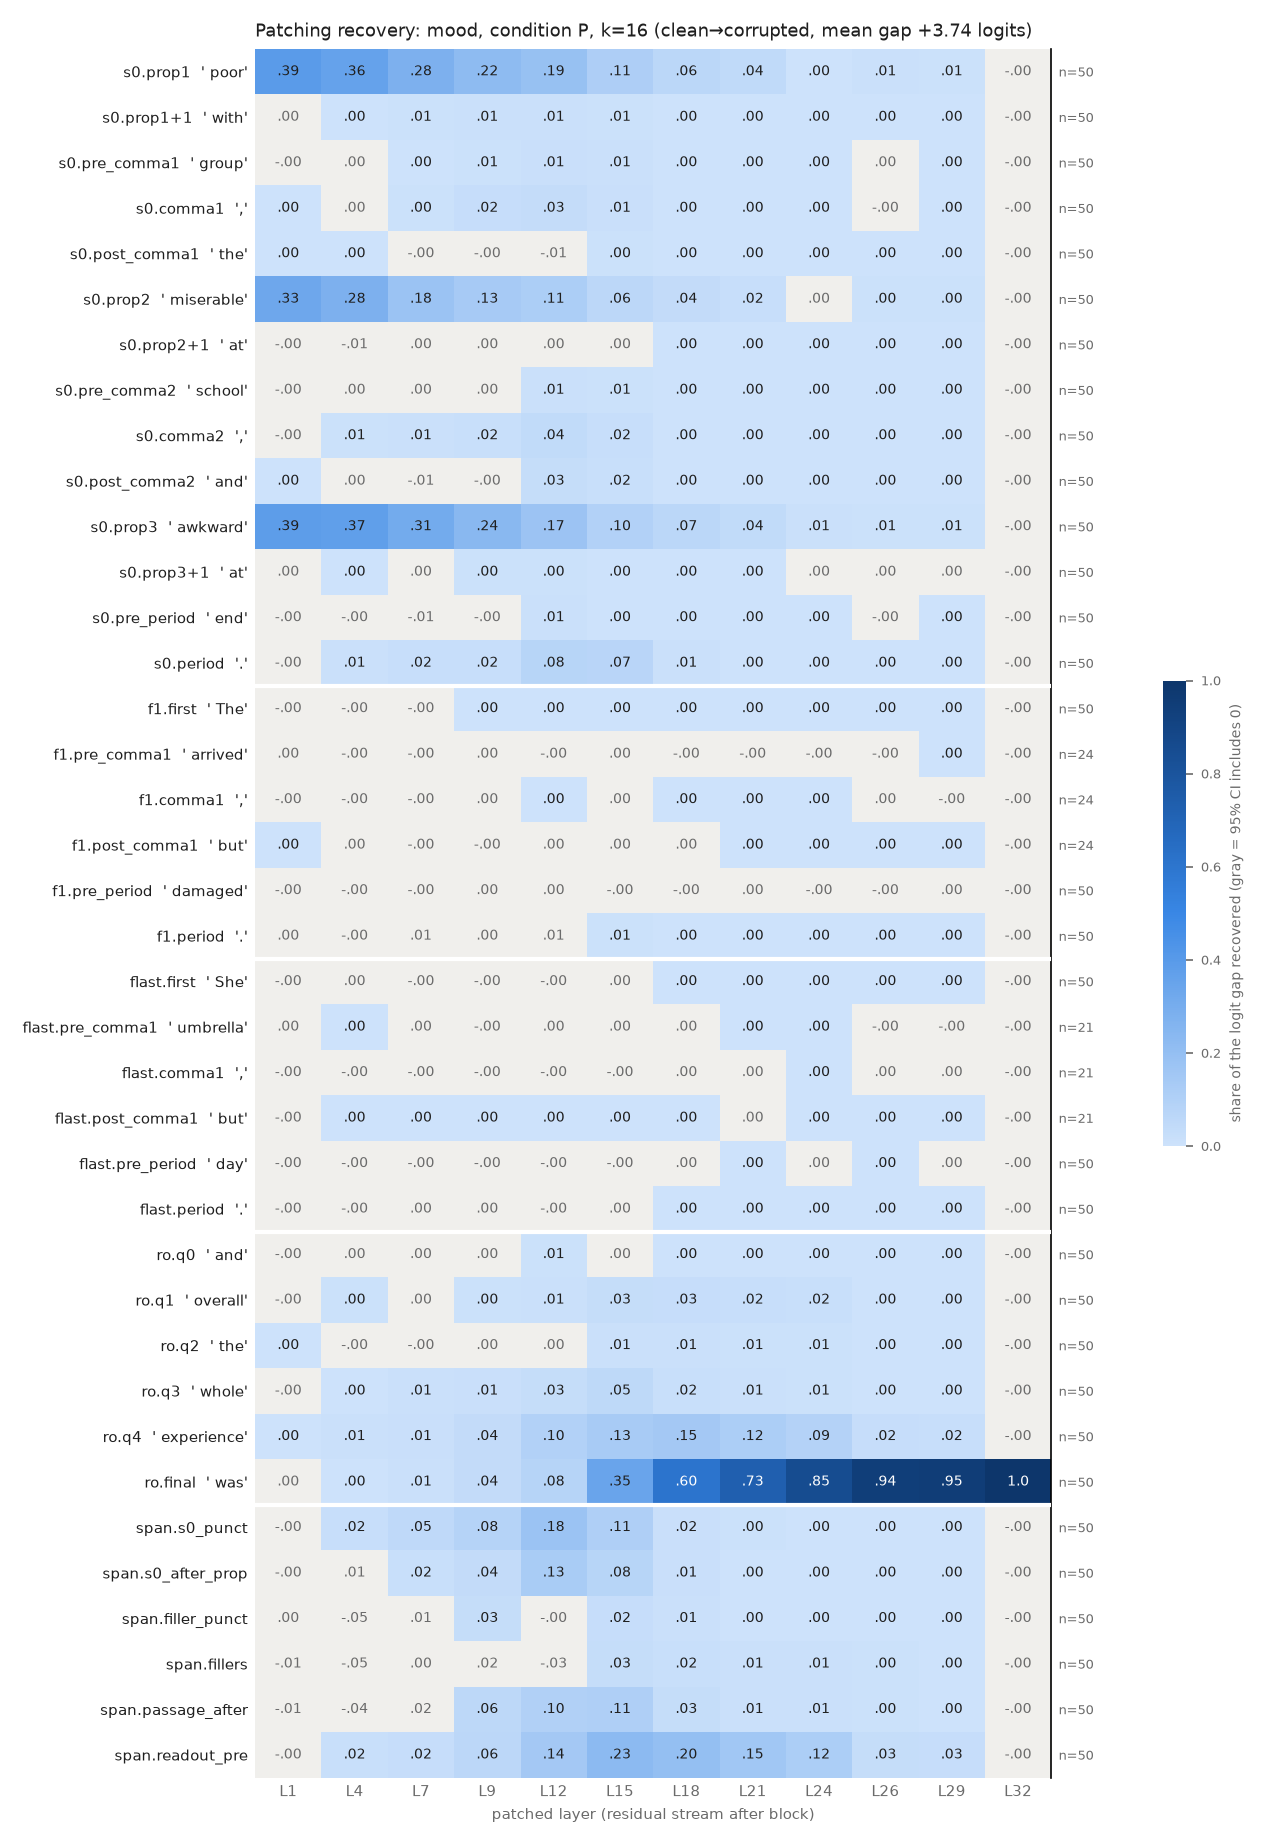

The data file committed next to this chart (first rows):
row, example, layer, recovery, ci_lo, ci_hi, n_pairs
s0.prop1, poor, 1, 0.3915, 0.3555, 0.4325, 50
s0.prop1, poor, 4, 0.3571, 0.3196, 0.3983, 50
s0.prop1, poor, 7, 0.2796, 0.2415, 0.3219, 50
s0.prop1, poor, 9, 0.2198, 0.1909, 0.2534, 50
s0.prop1, poor, 12, 0.1913, 0.1653, 0.2212, 50
s0.prop1, poor, 15, 0.1127, 0.09611, 0.1321, 50
s0.prop1, poor, 18, 0.06277, 0.05198, 0.07625, 50
s0.prop1, poor, 21, 0.04447, 0.0363, 0.05414, 50
s0.prop1, poor, 24, 0.003813, 0.0004415, 0.007725, 50
s0.prop1, poor, 26, 0.008522, 0.005871, 0.01157, 50
s0.prop1, poor, 29, 0.007077, 0.005959, 0.008326, 50
s0.prop1, poor, 32, -1.3251123701660634e-06, -2.5830294792483267e-06, -6.684654299350401e-08, 50
s0.prop1+1, with, 1, 0.0004714, -0.0009799, 0.002011, 50
s0.prop1+1, with, 4, 0.00374, 0.0006822, 0.00713, 50
s0.prop1+1, with, 7, 0.006209, 0.001859, 0.01093, 50
s0.prop1+1, with, 9, 0.01003, 0.006784, 0.01341, 50
s0.prop1+1, with, 12, 0.01067, 0.007784, 0.01368, 50
s0.prop1+1, with, 15, 0.005371, 0.004021, 0.006834, 50
s0.prop1+1, with, 18, 0.001225, 0.0009419, 0.001505, 50
s0.prop1+1, with, 21, 0.0003833, 0.0002781, 0.0004891, 50
s0.prop1+1, with, 24, 0.0003023, 0.0002117, 0.0004006, 50
s0.prop1+1, with, 26, 5.0843542326064036e-05, 8.48486592478457e-06, 9.546192130990304e-05, 50
s0.prop1+1, with, 29, 5.603186691386808e-05, 8.065226311144465e-06, 0.0001035, 50
s0.prop1+1, with, 32, -1.3251123701660634e-06, -2.6190414717363753e-06, -2.977062963831271e-08, 50
s0.pre_comma1, group, 1, -0.0007853, -0.002235, 0.0005076, 50
s0.pre_comma1, group, 4, 0.001314, -0.0008588, 0.003636, 50
s0.pre_comma1, group, 7, 0.003673, 0.0007586, 0.006582, 50
s0.pre_comma1, group, 9, 0.006042, 0.004013, 0.008013, 50
s0.pre_comma1, group, 12, 0.0146, 0.01148, 0.01761, 50
s0.pre_comma1, group, 15, 0.009634, 0.007897, 0.01139, 50
s0.pre_comma1, group, 18, 0.002761, 0.001952, 0.00372, 50
s0.pre_comma1, group, 21, 0.0006302, 0.0004096, 0.0008933, 50
s0.pre_comma1, group, 24, 0.000515, 0.0003186, 0.0007468, 50
s0.pre_comma1, group, 26, 3.0462294755702157e-05, -9.40748000154468e-06, 7.4040852353904e-05, 50
s0.pre_comma1, group, 29, 0.0001049, 6.763145162673577e-05, 0.0001467, 50
s0.pre_comma1, group, 32, -1.3251123701660634e-06, -2.563125375314717e-06, -1.0317309702703578e-07, 50
s0.comma1, ,, 1, 0.00025, 2.9921101897290255e-05, 0.0004814, 50
s0.comma1, ,, 4, 0.003323, -0.0001108, 0.006598, 50
s0.comma1, ,, 7, 0.004922, 0.0004869, 0.009122, 50
s0.comma1, ,, 9, 0.02488, 0.02033, 0.02938, 50
s0.comma1, ,, 12, 0.03305, 0.0278, 0.03772, 50
s0.comma1, ,, 15, 0.01362, 0.01132, 0.01601, 50
s0.comma1, ,, 18, 0.002088, 0.001422, 0.002783, 50
s0.comma1, ,, 21, 0.001009, 0.0004757, 0.001577, 50
s0.comma1, ,, 24, 0.000737, 0.000302, 0.001188, 50
s0.comma1, ,, 26, -1.8561766354403087e-05, -0.0001452, 0.0001165, 50
s0.comma1, ,, 29, 0.0001198, 9.533247351730188e-06, 0.0002415, 50
s0.comma1, ,, 32, -1.3251123701660634e-06, -2.641042599586497e-06, -6.11867596112674e-08, 50
s0.post_comma1, the, 1, 0.00028, 0.0001296, 0.0004249, 50
s0.post_comma1, the, 4, 0.002333, 0.0009892, 0.003651, 50
s0.post_comma1, the, 7, -0.001843, -0.003057, -0.0005993, 50
s0.post_comma1, the, 9, -0.002842, -0.004139, -0.00154, 50
s0.post_comma1, the, 12, -0.005753, -0.008387, -0.002899, 50
s0.post_comma1, the, 15, 0.004483, 0.003051, 0.006003, 50
s0.post_comma1, the, 18, 0.001586, 0.001231, 0.00195, 50
s0.post_comma1, the, 21, 0.000485, 0.0003669, 0.0006057, 50
s0.post_comma1, the, 24, 0.000488, 0.000367, 0.0006131, 50
s0.post_comma1, the, 26, 9.083135638884454e-05, 5.701435248358856e-05, 0.0001234, 50
s0.post_comma1, the, 29, 8.920044885633247e-05, 7.002488210389694e-05, 0.000109, 50
s0.post_comma1, the, 32, -1.3251123701660634e-06, -2.6024810842333958e-06, -1.150489736479683e-07, 50
... 396 more rows
